Image classification data set "training_set_water_and_fire" (Meerkat007/image-classification on GitHub). Class labels (2): fire, water.

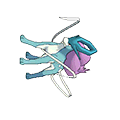
Label: water

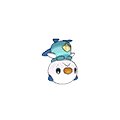
Label: water

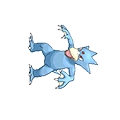
Label: water

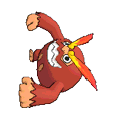
Label: fire

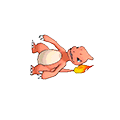
Label: fire

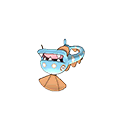
Label: water
